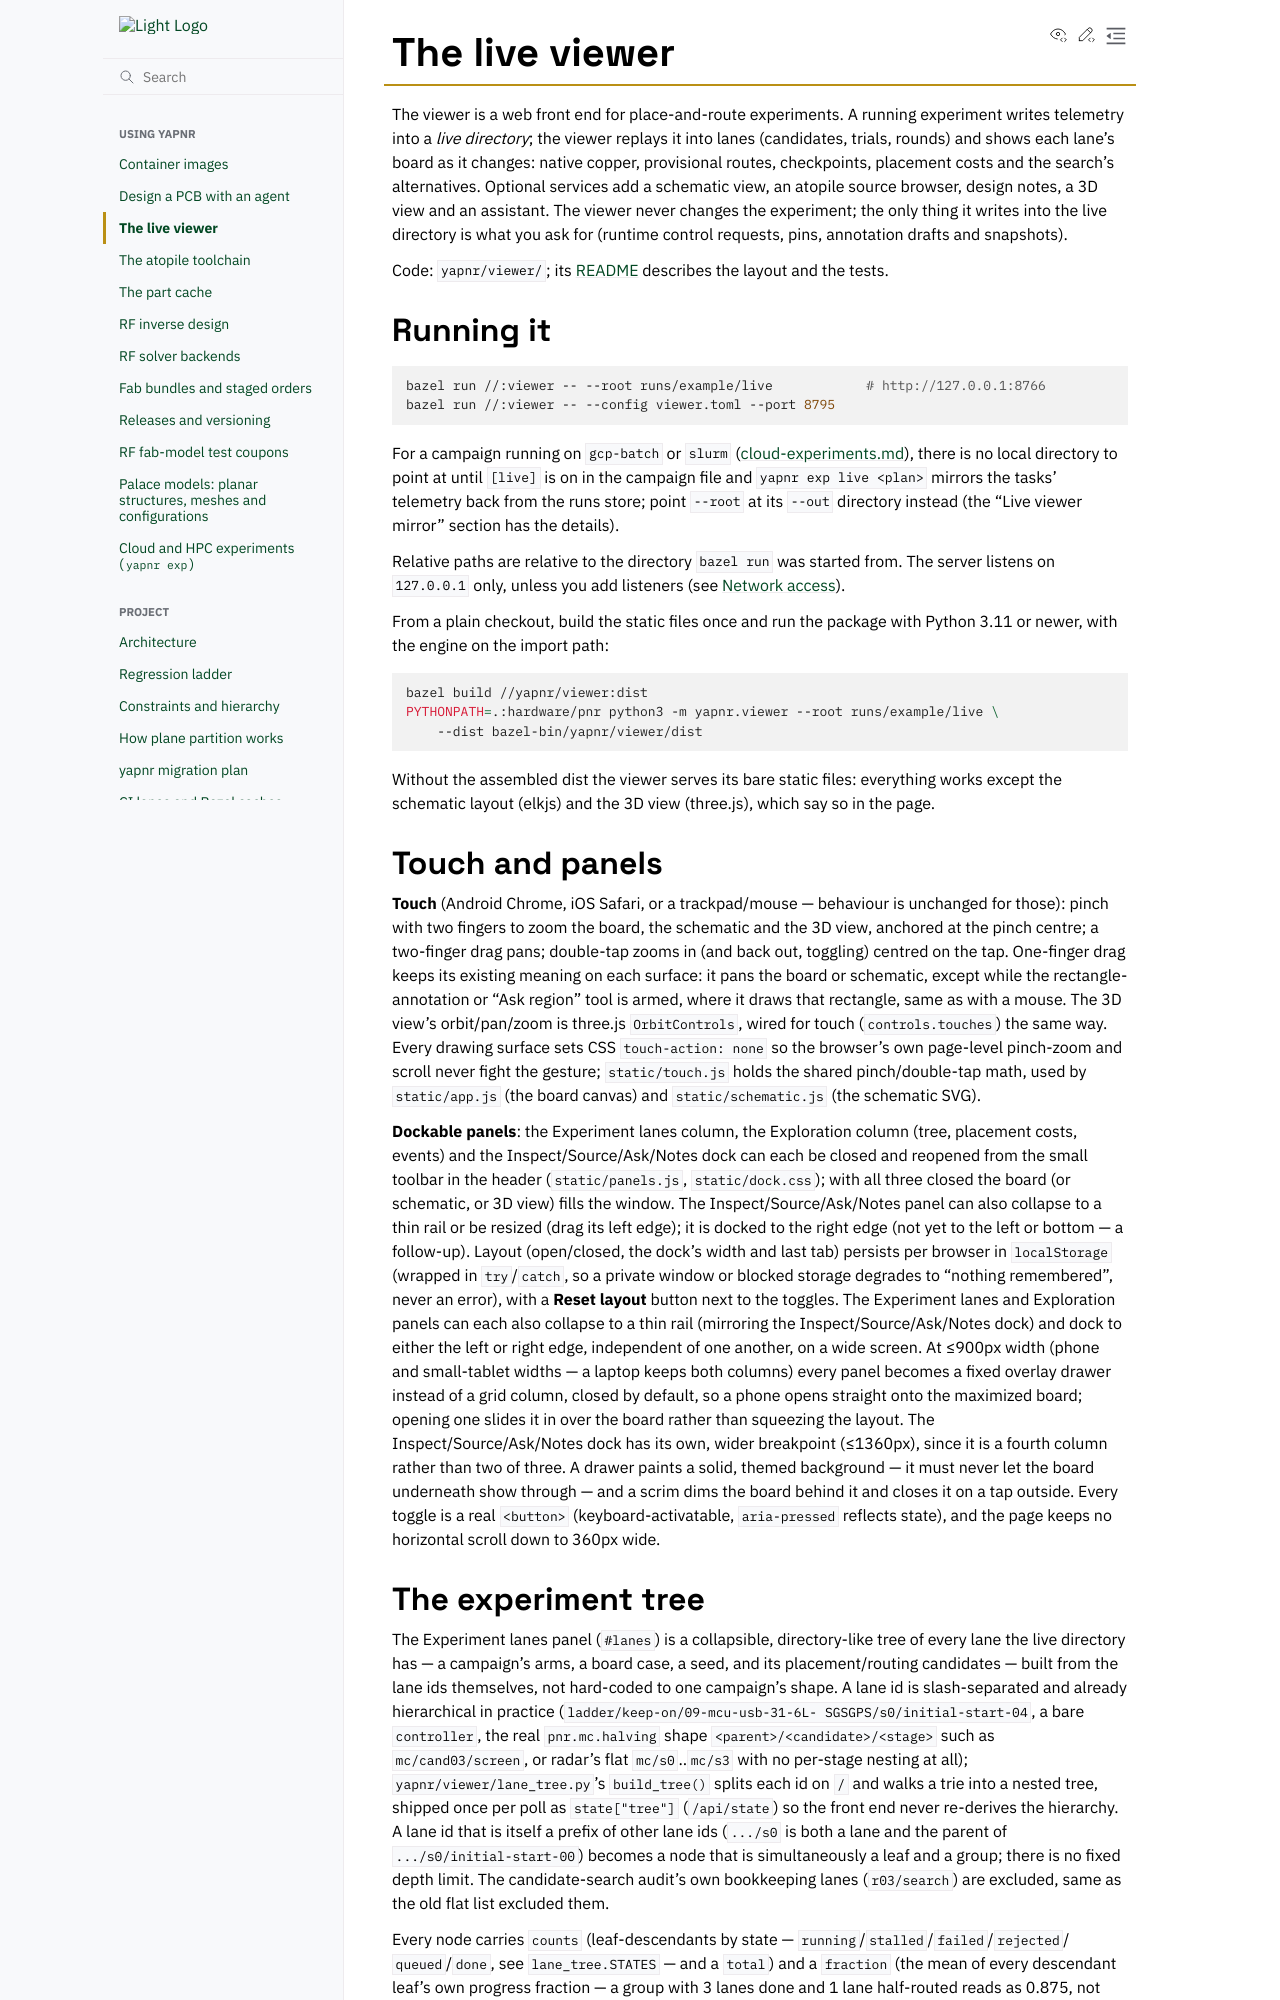

repository: Studio-Fug/yapnr · page: pr-preview/pr-102/docs/viewer.html · generator: sphinx

# The live viewer

The viewer is a web front end for place-and-route experiments. A running experiment writes
telemetry into a _live directory_; the viewer replays it into lanes (candidates, trials, rounds)
and shows each lane's board as it changes: native copper, provisional routes, checkpoints,
placement costs and the search's alternatives. Optional services add a schematic view, an
atopile source browser, design notes, a 3D view and an assistant. The viewer never changes the
experiment; the only thing it writes into the live directory is what you ask for (runtime
control requests, pins, annotation drafts and snapshots).

Code: `yapnr/viewer/`; its [README][viewer-readme] describes the layout and the tests.

[viewer-readme]: https://github.com/Studio-Fug/yapnr/blob/main/yapnr/viewer/README.md

## Running it

```sh
bazel run //:viewer -- --root runs/example/live            # http://127.0.0.1:8766
bazel run //:viewer -- --config viewer.toml --port 8795
```

For a campaign running on `gcp-batch` or `slurm` ([cloud-experiments.md](cloud-experiments.md)),
there is no local directory to point at until `[live]` is on in the campaign file and
`yapnr exp live <plan>` mirrors the tasks' telemetry back from the runs store; point `--root` at
its `--out` directory instead (the "Live viewer mirror" section has the details).

Relative paths are relative to the directory `bazel run` was started from. The server listens on
`127.0.0.1` only, unless you add listeners (see [Network access](#network-access)).

From a plain checkout, build the static files once and run the package with Python 3.11 or
newer, with the engine on the import path:

```sh
bazel build //yapnr/viewer:dist
PYTHONPATH=.:hardware/pnr python3 -m yapnr.viewer --root runs/example/live \
    --dist bazel-bin/yapnr/viewer/dist
```

Without the assembled dist the viewer serves its bare static files: everything works except the
schematic layout (elkjs) and the 3D view (three.js), which say so in the page.

## Touch and panels

**Touch** (Android Chrome, iOS Safari, or a trackpad/mouse — behaviour is unchanged for those):
pinch with two fingers to zoom the board, the schematic and the 3D view, anchored at the pinch
centre; a two-finger drag pans; double-tap zooms in (and back out, toggling) centred on the tap.
One-finger drag keeps its existing meaning on each surface: it pans the board or schematic, except
while the rectangle-annotation or "Ask region" tool is armed, where it draws that rectangle, same
as with a mouse. The 3D view's orbit/pan/zoom is three.js `OrbitControls`, wired for touch
(`controls.touches`) the same way. Every drawing surface sets CSS `touch-action: none` so the
browser's own page-level pinch-zoom and scroll never fight the gesture; `static/touch.js` holds
the shared pinch/double-tap math, used by `static/app.js` (the board canvas) and
`static/schematic.js` (the schematic SVG).

**Dockable panels**: the Experiment lanes column, the Exploration column (tree, placement costs,
events) and the Inspect/Source/Ask/Notes dock can each be closed and reopened from the small
toolbar in the header (`static/panels.js`, `static/dock.css`); with all three closed the board (or
schematic, or 3D view) fills the window. The Inspect/Source/Ask/Notes panel can also collapse to a
thin rail or be resized (drag its left edge); it is docked to the right edge (not yet to the left
or bottom — a follow-up). Layout (open/closed, the dock's width and last tab) persists per browser
in `localStorage` (wrapped in `try`/`catch`, so a private window or blocked storage degrades to
"nothing remembered", never an error), with a **Reset layout** button next to the toggles. The
Experiment lanes and Exploration panels can each also collapse to a thin rail (mirroring the
Inspect/Source/Ask/Notes dock) and dock to either the left or right edge, independent of one
another, on a wide screen. At ≤900px width (phone and small-tablet widths — a laptop keeps both
columns) every panel becomes a fixed overlay drawer instead of a grid column, closed by default,
so a phone opens straight onto the maximized board; opening one slides it in over the board rather
than squeezing the layout. The Inspect/Source/Ask/Notes dock has its own, wider breakpoint
(≤1360px), since it is a fourth column rather than two of three. A drawer paints a solid, themed
background — it must never let the board underneath show through — and a scrim dims the board
behind it and closes it on a tap outside. Every toggle is a real `<button>`
(keyboard-activatable, `aria-pressed` reflects state), and the page keeps no horizontal scroll down
to 360px wide.
